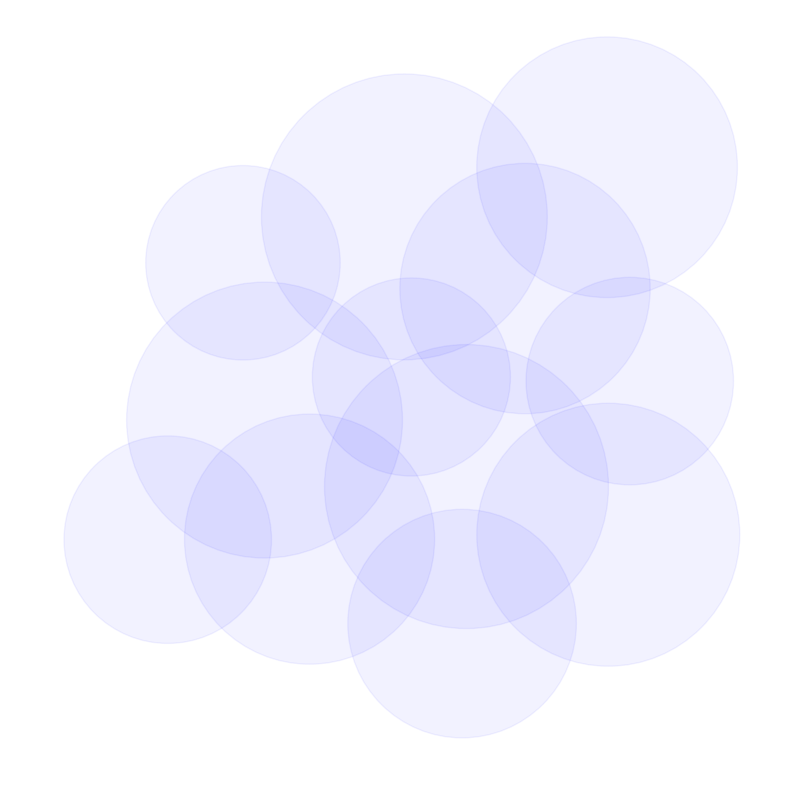

Write the Python code that produced this figure.
import numpy as np
import matplotlib.pyplot as plt
from scipy.spatial import ConvexHull
from matplotlib.collections import LineCollection
from matplotlib.patches import Arc
import argparse
import random


def generate_blue_noise_points(min_xb, max_xb, min_yb, max_yb, r, k=30):
    """
    Generate points using Bridson's algorithm for Poisson Disc Sampling
    """
    width = max_xb - min_xb
    height = max_yb - min_yb
    cell_size = r / np.sqrt(2)

    cols = int(np.ceil(width / cell_size))
    rows = int(np.ceil(height / cell_size))

    grid = [[None for _ in range(rows)] for _ in range(cols)]
    points = []
    active_list = []

    # Start with a random point
    x = random.uniform(0, width)
    y = random.uniform(0, height)
    p = np.array([x, y])

    col = int(x / cell_size)
    row = int(y / cell_size)

    grid[col][row] = p
    points.append(p)
    active_list.append(p)

    while active_list:
        idx = random.randint(0, len(active_list) - 1)
        p = active_list[idx]
        found = False

        for _ in range(k):
            theta = random.uniform(0, 2 * np.pi)
            radius = random.uniform(r, 2 * r)
            new_p = p + radius * np.array([np.cos(theta), np.sin(theta)])

            if not (0 <= new_p[0] < width and 0 <= new_p[1] < height):
                continue

            col = int(new_p[0] / cell_size)
            row = int(new_p[1] / cell_size)

            if grid[col][row] is not None:
                continue

            ok = True
            for i in range(max(0, col - 2), min(cols, col + 3)):
                for j in range(max(0, row - 2), min(rows, row + 3)):
                    neighbor = grid[i][j]
                    if neighbor is not None:
                        if np.linalg.norm(new_p - neighbor) < r:
                            ok = False
                            break
                if not ok:
                    break

            if ok:
                found = True
                grid[col][row] = new_p
                points.append(new_p)
                active_list.append(new_p)
                break

        if not found:
            active_list.pop(idx)

    # Shift to match bounds
    points = np.array(points)
    points[:, 0] += min_xb
    points[:, 1] += min_yb

    return points


def lift_points(points, radii):
    """
    Lift 2D points to 3D for power diagram computation.
    Lifted coordinate z = x^2 + y^2 - r^2.
    """
    z = np.sum(points**2, axis=1) - radii**2
    return np.column_stack((points, z))


def solve_quadratic_interval(A, B, C, min_t=0.0, max_t=1.0):
    """
    Finds the intersection of the interval [min_t, max_t] with the set where At^2 + Bt + C < 0.
    """
    if abs(A) < 1e-9:
        if abs(B) < 1e-9:
            return (min_t, max_t) if C < 0 else None

        t0 = -C / B
        if B > 0:  # t < t0
            interval = (min_t, min(max_t, t0))
        else:  # t > t0
            interval = (max(min_t, t0), max_t)

        if interval[0] >= interval[1]:
            return None
        return interval

    delta = B**2 - 4 * A * C
    if delta < 0:
        return None

    sqrt_delta = np.sqrt(delta)
    t1 = (-B - sqrt_delta) / (2 * A)
    t2 = (-B + sqrt_delta) / (2 * A)

    start = max(min_t, t1)
    end = min(max_t, t2)

    if start < end:
        return (start, end)
    return None


def normalize_angle(theta):
    """Normalize angle to [0, 2pi)"""
    return theta % (2 * np.pi)


def subtract_angular_interval(intervals, remove_start, remove_end):
    """
    Subtracts [remove_start, remove_end] from a list of intervals.
    All angles in [0, 2pi).
    Intervals can wrap around.
    """
    # Normalize inputs
    remove_start = normalize_angle(remove_start)
    remove_end = normalize_angle(remove_end)

    # Check if removal interval wraps around
    if remove_end < remove_start:
        # Split into [remove_start, 2pi) and [0, remove_end]
        intervals = subtract_angular_interval(intervals, remove_start, 2 * np.pi - 1e-9)
        intervals = subtract_angular_interval(intervals, 0, remove_end)
        return intervals

    new_intervals = []
    for start, end in intervals:
        # Check if interval wraps around
        if end < start:
            # Split current interval [start, 2pi) and [0, end]
            # Recurse for simplicity
            sub_res = subtract_angular_interval(
                [(start, 2 * np.pi - 1e-9), (0, end)], remove_start, remove_end
            )
            new_intervals.extend(sub_res)
            continue

        # Now both intervals are non-wrapping
        # Current: [start, end], Remove: [remove_start, remove_end]

        # Case 1: Disjoint
        if remove_end < start or remove_start > end:
            new_intervals.append((start, end))
            continue

        # Case 2: Overlap
        # Keep [start, remove_start] if valid
        if start < remove_start:
            new_intervals.append((start, remove_start))

        # Keep [remove_end, end] if valid
        if remove_end < end:
            new_intervals.append((remove_end, end))

    return new_intervals


def compute_union_boundary_arcs(points, radii, hull, is_lower):
    """
    Compute circular arcs for each site that are on the boundary of the union of balls.
    """
    n_points = len(points)
    active_sites = set(hull.simplices[is_lower].flatten())
    arcs = []
    adj = {i: set() for i in active_sites}

    for s_idx in np.where(is_lower)[0]:
        simplex = hull.simplices[s_idx]
        for i in range(3):
            u = simplex[i]
            v = simplex[(i + 1) % 3]
            adj[u].add(v)
            adj[v].add(u)

    for i in active_sites:
        c_i = points[i]
        r_i = radii[i]
        valid_intervals = [(0.0, 2 * np.pi - 1e-9)]
        neighbors = adj[i]
        fully_covered = False

        for j in neighbors:
            c_j = points[j]
            r_j = radii[j]
            d2 = np.sum((c_j - c_i) ** 2)
            d = np.sqrt(d2)

            if d >= r_i + r_j:
                continue
            if d <= abs(r_j - r_i):
                if r_j > r_i:
                    fully_covered = True
                    break
                else:
                    continue

            phi = np.arctan2(c_j[1] - c_i[1], c_j[0] - c_i[0])
            cos_alpha = (d2 + r_i**2 - r_j**2) / (2 * d * r_i)
            cos_alpha = np.clip(cos_alpha, -1.0, 1.0)
            alpha = np.arccos(cos_alpha)
            valid_intervals = subtract_angular_interval(
                valid_intervals, phi - alpha, phi + alpha
            )
            if not valid_intervals:
                fully_covered = True
                break

        if fully_covered:
            continue

        for start, end in valid_intervals:
            arcs.append(
                {
                    "center": c_i,
                    "radius": r_i,
                    "start_angle": np.degrees(start),
                    "end_angle": np.degrees(end),
                }
            )

    return arcs


def compute_power_diagram_edges(points, radii):
    lifted = lift_points(points, radii)
    try:
        hull = ConvexHull(lifted)
    except Exception as e:
        print(f"ConvexHull failed: {e}")
        return [], [], [], [], {}, []

    is_lower = hull.equations[:, 2] < 0
    lower_equations = hull.equations[is_lower]
    nx = lower_equations[:, 0]
    ny = lower_equations[:, 1]
    nz = lower_equations[:, 2]
    cx = -nx / (2 * nz)
    cy = -ny / (2 * nz)
    centroids = np.column_stack((cx, cy))

    map_full_to_lower = np.full(len(hull.simplices), -1, dtype=int)
    lower_indices = np.where(is_lower)[0]
    map_full_to_lower[lower_indices] = np.arange(len(lower_indices))

    raw_edges = []

    # Compute neighbors for each site based on the Regular Triangulation (lower hull)
    site_neighbors = {i: set() for i in range(len(points))}

    for i, real_idx in enumerate(lower_indices):
        simplex = hull.simplices[real_idx]

        # Add neighbors from this simplex
        u, v, w = simplex
        site_neighbors[u].add(v)
        site_neighbors[u].add(w)
        site_neighbors[v].add(u)
        site_neighbors[v].add(w)
        site_neighbors[w].add(u)
        site_neighbors[w].add(v)

        neighbors = hull.neighbors[real_idx]
        for k in range(3):
            n_idx = neighbors[k]
            v1_idx = simplex[(k + 1) % 3]
            v2_idx = simplex[(k + 2) % 3]

            if n_idx != -1 and is_lower[n_idx]:
                if real_idx < n_idx:
                    j = map_full_to_lower[n_idx]
                    p1 = centroids[i]
                    p2 = centroids[j]
                    raw_edges.append(
                        {
                            "type": "finite",
                            "p1": p1,
                            "p2": p2,
                            "sites": (v1_idx, v2_idx),
                        }
                    )
            else:
                opposite_vertex_idx = simplex[k]
                A = points[v1_idx]
                B = points[v2_idx]
                P = points[opposite_vertex_idx]
                C = centroids[i]
                edge_vec = B - A
                perp = np.array([-edge_vec[1], edge_vec[0]])
                if np.dot(perp, (A + B) / 2 - P) < 0:
                    perp = -perp
                perp = perp / (np.linalg.norm(perp) + 1e-9)
                raw_edges.append(
                    {
                        "type": "infinite",
                        "start": C,
                        "direction": perp,
                        "sites": (v1_idx, v2_idx),
                    }
                )

    processed_pd_edges = []
    alpha_complex_edges = []

    for edge in raw_edges:
        u, v = edge["sites"]
        site_center = points[u]
        site_radius = radii[u]

        if edge["type"] == "finite":
            p1 = edge["p1"]
            p2 = edge["p2"]
            V = p2 - p1
            U = p1 - site_center
            p_start = p1
            max_t = 1.0
        else:
            p1 = edge["start"]
            V = edge["direction"] * 100.0
            U = p1 - site_center
            p_start = p1
            max_t = 100.0

        A_coef = np.dot(V, V)
        B_coef = 2 * np.dot(U, V)
        C_coef = np.dot(U, U) - site_radius**2
        interval = solve_quadratic_interval(A_coef, B_coef, C_coef, 0.0, max_t)

        if interval:
            t_start, t_end = interval
            processed_pd_edges.append(
                {"p1": p1 + t_start * V, "p2": p1 + t_end * V, "type": "restricted"}
            )
            alpha_complex_edges.append((u, v))

            if edge["type"] == "finite":
                processed_pd_edges.append({"p1": p1, "p2": p2, "type": "full_faint"})
            else:
                processed_pd_edges.append(
                    {
                        "p1": p1,
                        "p2": p1 + edge["direction"] * 50.0,
                        "type": "full_faint_infinite",
                    }
                )
        else:
            if edge["type"] == "finite":
                processed_pd_edges.append({"p1": p1, "p2": p2, "type": "full_faint"})
            else:
                processed_pd_edges.append(
                    {
                        "p1": p1,
                        "p2": p1 + edge["direction"] * 50.0,
                        "type": "full_faint_infinite",
                    }
                )

    boundary_arcs = compute_union_boundary_arcs(points, radii, hull, is_lower)
    return (
        processed_pd_edges,
        alpha_complex_edges,
        centroids,
        boundary_arcs,
        site_neighbors,
    )


def visualize(
    points,
    radii,
    normals=None,
    filename="power_diagram.png",
    show_alpha=True,
    show_full_pd=True,
    show_diameter=False,
):
    processed_edges, alpha_edges, centroids, boundary_arcs, site_neighbors = (
        compute_power_diagram_edges(points, radii)
    )

    fig, ax = plt.subplots(figsize=(10, 10))

    # Plot Circles (disabled by default as per previous user edit)
    # We can enable filling lightly to see the balls if needed, but keeping as is.
    for pt, r in zip(points, radii):
        circle = plt.Circle(pt, r, color="blue", alpha=0.05, fill=True)
        ax.add_patch(circle)

    # Plot Diameters
    if show_diameter and normals is not None:
        diameter_lines = []
        for i, (pt, r, n) in enumerate(zip(points, radii, normals)):
            # Normal n = (nx, ny). Tangent t = (-ny, nx)
            tx, ty = -n[1], n[0]
            U = np.array([tx, ty])

            # Start strict line interval [-r, r]
            t_min, t_max = -r, r

            # Clip against neighbors
            neighbors = site_neighbors.get(i, set())

            for j in neighbors:
                # Neighbor j parameters
                pt_j = points[j]
                r_j = radii[j]

                # Bisector Inequality: t * (U . W) <= B
                # W = Pj - Pi
                W = pt_j - pt

                # B = 0.5 * (|W|^2 + ri^2 - rj^2)
                B = 0.5 * (np.sum(W**2) + r**2 - r_j**2)

                A = np.dot(U, W)

                if abs(A) < 1e-9:
                    # Parallel to bisector. Check if inside.
                    if 0 > B:
                        # Entire line is outside the cell.
                        t_min = 1.0
                        t_max = -1.0
                        break
                elif A > 0:
                    # t <= B/A
                    t_max = min(t_max, B / A)
                else:  # A < 0
                    # t >= B/A
                    t_min = max(t_min, B / A)

            if t_min < t_max:
                start = pt + t_min * U
                end = pt + t_max * U
                diameter_lines.append([start, end])

        if diameter_lines:
            lc_dia = LineCollection(
                diameter_lines,
                colors="green",
                linewidths=1.5,
                linestyles="--",
                label="Diameter",
            )
            ax.add_collection(lc_dia)

        # Draw arrows for normals
        # Scaling the arrow length slightly for visibility, e.g., 0.5 units or proportional to radius
        # Using quiver is usually better for multiple arrows
        plt.scatter(points[:, 0], points[:, 1], color="green", s=15)
        ax.quiver(
            points[:, 0],
            points[:, 1],
            normals[:, 0],
            normals[:, 1],
            color="green",
            scale=None,
            scale_units="xy",
            angles="xy",
            width=0.005,
            headwidth=3,
            headlength=4,
            pivot="tail",
        )

    # Plot Power Diagram Edges
    restricted_lines = []
    faint_lines = []
    faint_infinite_lines = []

    for edge in processed_edges:
        if edge["type"] == "restricted":
            restricted_lines.append([edge["p1"], edge["p2"]])
        elif edge["type"] == "full_faint":
            faint_lines.append([edge["p1"], edge["p2"]])
        elif edge["type"] == "full_faint_infinite":
            faint_infinite_lines.append([edge["p1"], edge["p2"]])

    if show_full_pd:
        if faint_lines:
            lc_faint = LineCollection(
                faint_lines, colors="red", linewidths=2.5, linestyles="solid"
            )
            ax.add_collection(lc_faint)
        if faint_infinite_lines:
            lc_inf = LineCollection(
                faint_infinite_lines,
                colors="red",
                linewidths=2.5,
                linestyles="solid",
            )
            ax.add_collection(lc_inf)

    if show_alpha:
        if restricted_lines:
            lc_res = LineCollection(
                restricted_lines,
                colors="red",
                linewidths=2.5,
                label="Union Boundary / Restricted",
            )
            ax.add_collection(lc_res)

        # Plot Boundary Arcs
        for arc in boundary_arcs:
            p = Arc(
                xy=arc["center"],
                width=2 * arc["radius"],
                height=2 * arc["radius"],
                angle=0,
                theta1=arc["start_angle"],
                theta2=arc["end_angle"],
                color="red",
                linewidth=2.5,
            )
            ax.add_patch(p)

    ax.set_xlim(-8.0, 8.0)
    ax.set_ylim(-8.0, 8.0)
    ax.set_aspect("equal")

    plt.axis("off")
    plt.savefig(filename, dpi=300, bbox_inches="tight", pad_inches=0)
    print(f"Saved visualization to {filename}")


if __name__ == "__main__":
    from matplotlib.lines import Line2D  # Import here for legend

    parser = argparse.ArgumentParser(
        description="Visualize Union of Balls, Power Diagram, and Alpha Complex"
    )
    parser.add_argument("--alpha", action="store_true", help="Draw Alpha Complex")
    parser.add_argument(
        "--full_pd", action="store_true", help="Draw full Power Diagram (faint lines)"
    )
    parser.add_argument(
        "--draw_diameter",
        action="store_true",
        help="Draw diameter perpendicular to normal for each cell",
    )

    args = parser.parse_args()

    np.random.seed(42)
    random.seed(42)

    # Blue noise generation
    # Range -5 to 5.
    min_val, max_val = -5, 5
    # Radius for poisson disk.
    # Try r=2.5 to get around 20-30 points in 10x10 area.
    # Area=100. N ~ 100 / (pi * (r/2)^2) ? No, packing density.
    # N ~ Area / (0.8 * r^2) roughly. so 20 ~ 100 / (0.8 * r^2) => r^2 ~ 6 => r ~ 2.4

    points = generate_blue_noise_points(min_val, max_val, min_val, max_val, r=2.5)
    num_points = len(points)
    print(f"Generated {num_points} blue noise points.")

    # Generate radii related to the spacing? Or just random.
    # User had: radii = np.random.rand(num_points) * 1.5 + 1.5
    radii = np.random.rand(num_points) + 2.0

    # Generate random normals (unit vectors)
    normals = np.copy(points)
    normals /= np.linalg.norm(normals, axis=1, keepdims=True)

    visualize(
        points,
        radii,
        normals=normals,
        filename="power_diagram.png",
        show_alpha=args.alpha,
        show_full_pd=args.full_pd,
        show_diameter=args.draw_diameter,
    )
